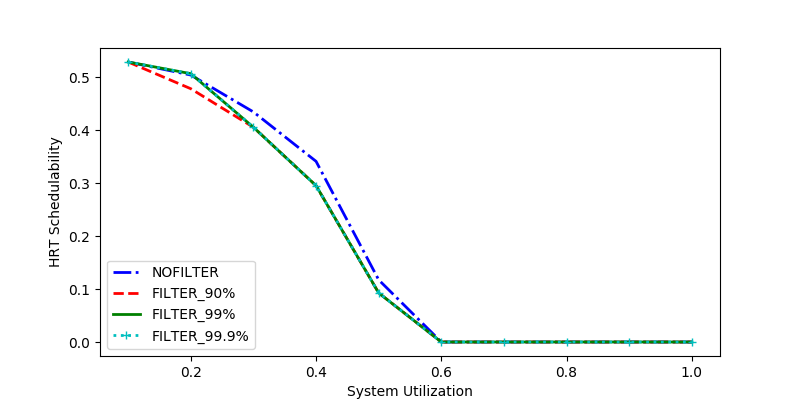

Values plotted in this chart, from the file beside it:
sys_util, NOFILTER, FILTER_90%, FILTER_99%, FILTER_99.9%
0.3, 0.4342, 0.4053, 0.4053, 0.4053
0.7, 0.0, 0.0, 0.0, 0.0
0.5, 0.1173, 0.09259, 0.09259, 0.09259
1.0, 0.0, 0.0, 0.0, 0.0
0.4, 0.341, 0.2951, 0.2951, 0.2951
0.9, 0.0, 0.0, 0.0, 0.0
0.1, 0.5285, 0.5285, 0.5285, 0.5285
0.6, 0.0, 0.0, 0.0, 0.0
0.2, 0.5039, 0.478, 0.5065, 0.5065
0.8, 0.0, 0.0, 0.0, 0.0
